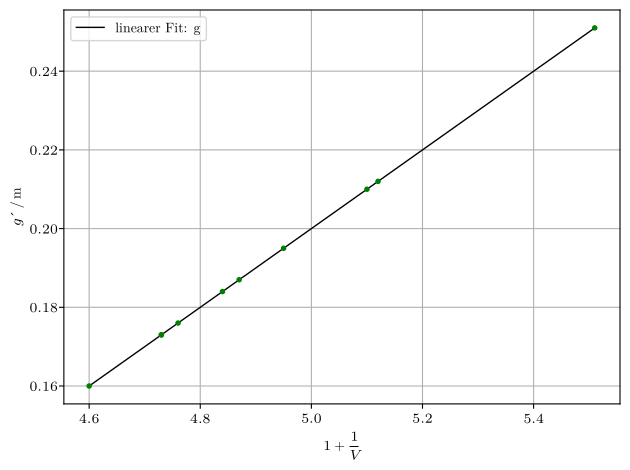

The script that saved this image: (Note: this script raises an exception after producing the figure.)
import matplotlib as mpl
from scipy.optimize import curve_fit
mpl.use('pgf')
import matplotlib.pyplot as plt
plt.rcParams['lines.linewidth'] = 1
import numpy as np

mpl.rcParams.update({
'font.family': 'serif',
'text.usetex': True,
'pgf.rcfonts': False,
'pgf.texsystem': 'lualatex',
'pgf.preamble': r'\usepackage{unicode-math}\usepackage{siunitx}'
})

# V1 = 1 + 1/V
# V2 = 1 + V
g = np.array([ 17.6,  16.0,   18.4,  19.5,  21.2,  25.1,  17.3,  17.3,  18.7,  21.0 ])*10**(-2)
V1 = np.array([ 4.76,  4.6,   4.84,  4.95,  5.12,  5.51,  4.73,  4.73,  4.87,  5.1 ])
b = np.array([ 87.4,  84.0,   76.6,  70.5,  63.8,  54.9,  92.7,  85.2,  73.8,  66.5])
V2 = np.array([ 11.74,  11.4,   10.66,  10.05,   9.38,   8.49,  12.27,  11.52,  10.38,   9.65])

def f(V1, m, n):
   return m * V1 + n

params, covariance = curve_fit(f, V1, g)

errors = np.sqrt(np.diag(covariance))

print('m =', params[0], '+-', errors[0])
print('n =', params[1], '+-', errors[1])

plt.plot(V1, f(V1, *params), 'k-', label='linearer Fit: g')


plt.plot(V1, g, '.', color='green')
plt.xlabel(r'$1 + \frac{1}{V}$')
plt.ylabel(r'$g´\,/\,\si{\meter}$')
plt.tight_layout()
plt.legend()
plt.grid()
plt.savefig('bilder/abbeG.pdf')
